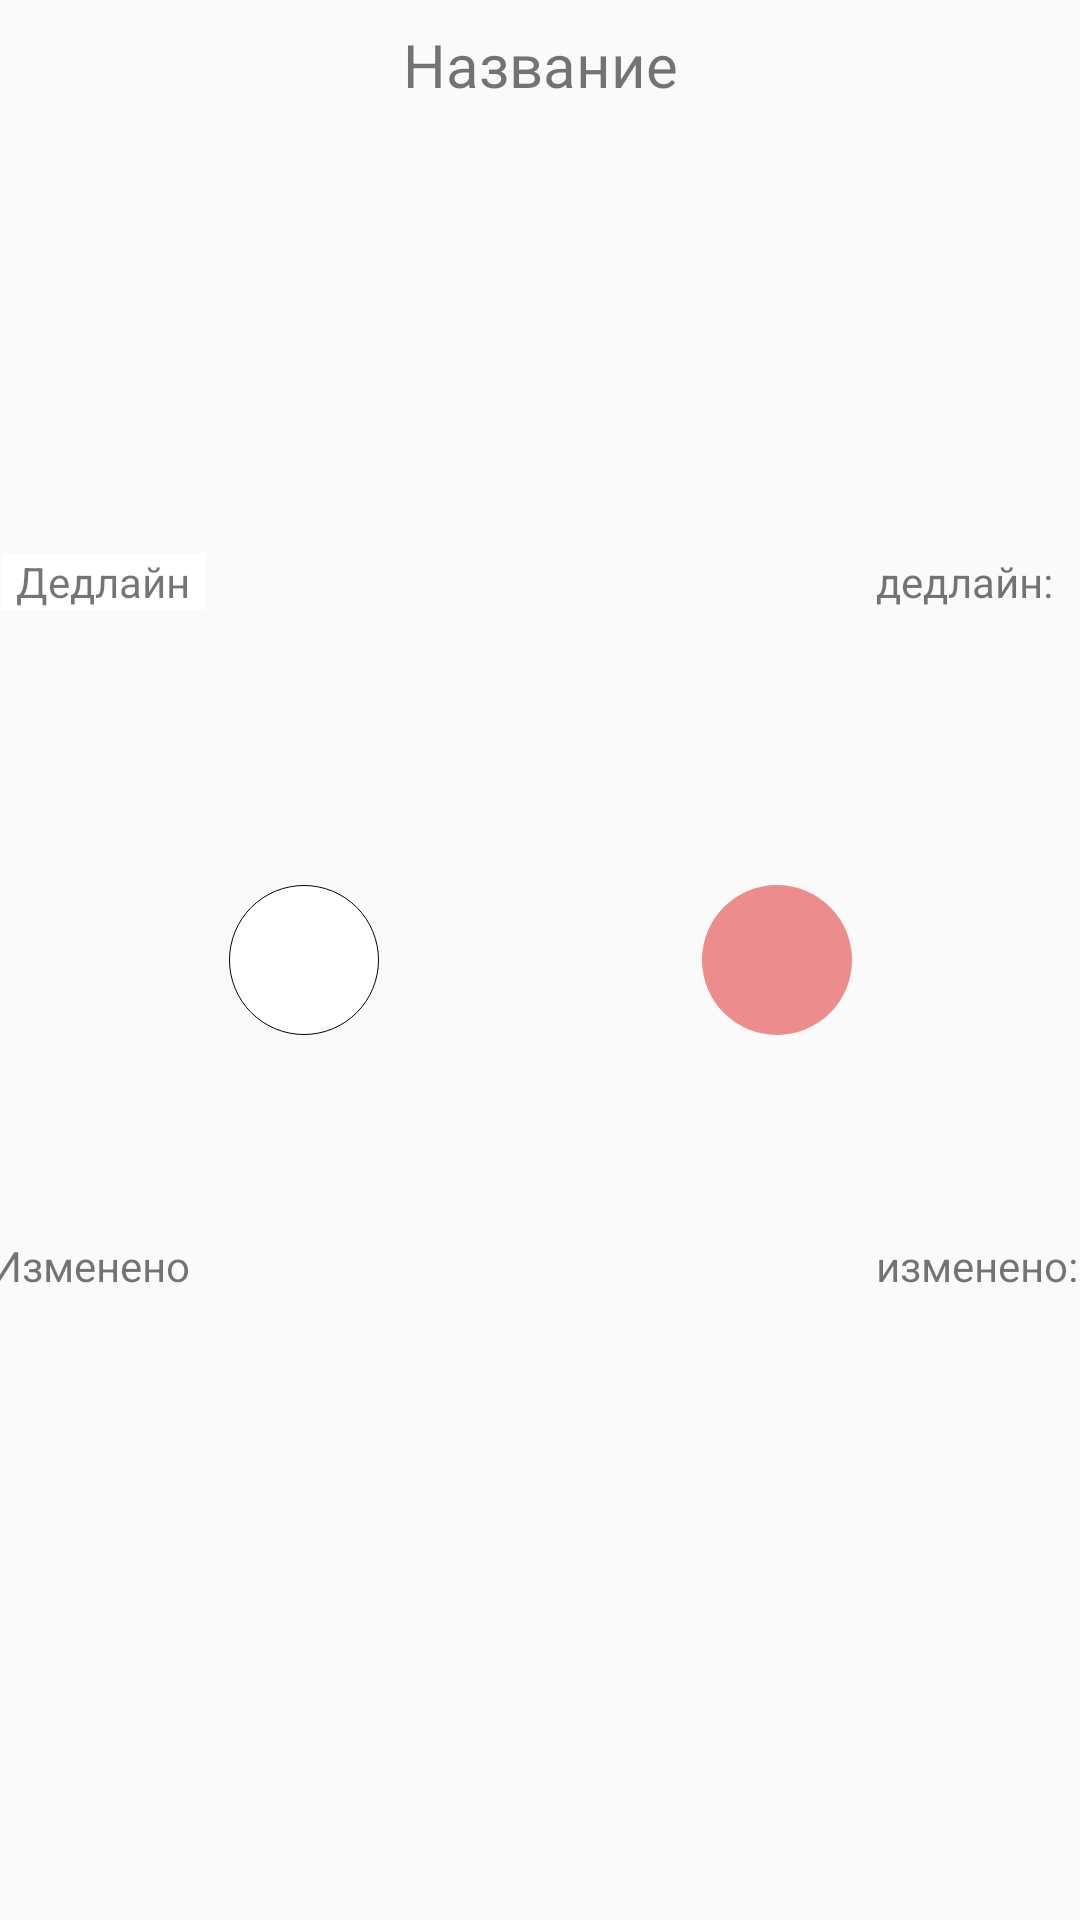

This screen was rendered from an Android layout file. Write that file and the resources it references.
<!-- AndroidManifest.xml: application theme AppTheme -->
<!-- res/layout/note_list_elem.xml -->
<?xml version="1.0" encoding="utf-8"?>
<androidx.constraintlayout.widget.ConstraintLayout xmlns:android="http://schemas.android.com/apk/res/android"
    xmlns:app="http://schemas.android.com/apk/res-auto"
    xmlns:tools="http://schemas.android.com/tools"
    android:layout_width="match_parent"
    android:layout_height="wrap_content"
    tools:context=".NotesList">

    <TextView
        android:id="@+id/title"
        android:layout_width="wrap_content"
        android:layout_height="wrap_content"
        android:layout_marginStart="8dp"
        android:layout_marginTop="8dp"
        android:layout_marginEnd="8dp"
        android:text="@string/title"
        android:textSize="20sp"
        app:layout_constraintEnd_toStartOf="@id/btn_delete"
        app:layout_constraintStart_toEndOf="@id/btn_add"
        app:layout_constraintTop_toTopOf="parent" />

    <TextView
        android:id="@+id/content"
        android:layout_width="0dp"
        android:layout_height="wrap_content"
        android:layout_marginTop="8dp"
        android:layout_marginRight="8dp"
        android:text="@string/content"
        app:layout_constraintEnd_toStartOf="@id/btn_add"
        app:layout_constraintStart_toEndOf="@id/btn_delete"
        app:layout_constraintTop_toBottomOf="@id/title" />

    <TextView
        android:id="@+id/deadline"
        android:layout_width="0dp"
        android:layout_height="wrap_content"
        android:layout_marginTop="8dp"
        android:layout_marginEnd="8dp"
        android:text="@string/deadline_text"
        android:background="@color/white"
        android:paddingStart="5dp"
        android:paddingEnd="5dp"
        app:layout_constraintEnd_toStartOf="@id/btn_add"
        app:layout_constraintTop_toBottomOf="@id/content" />

    <TextView
        android:id="@+id/deadline_title"
        android:layout_width="wrap_content"
        android:layout_height="wrap_content"
        android:layout_marginStart="8dp"
        android:layout_marginTop="8dp"
        android:text="@string/deadline_text_elem"
        app:layout_constraintStart_toEndOf="@id/btn_delete"
        app:layout_constraintTop_toBottomOf="@id/content" />

    <TextView
        android:id="@+id/was_changed"
        android:layout_width="0dp"
        android:layout_height="wrap_content"
        android:layout_marginTop="8dp"
        android:layout_marginEnd="8dp"
        android:layout_marginBottom="8dp"
        android:paddingStart="5dp"
        android:paddingEnd="5dp"
        android:text="@string/was_changed"
        app:layout_constraintBottom_toBottomOf="parent"
        app:layout_constraintEnd_toStartOf="@id/btn_add"
        app:layout_constraintTop_toBottomOf="@id/deadline" />

    <TextView
        android:id="@+id/was_changed_title"
        android:layout_width="wrap_content"
        android:layout_height="wrap_content"
        android:layout_marginStart="8dp"
        android:layout_marginTop="8dp"
        android:layout_marginBottom="8dp"
        android:text="@string/was_changed_elem"
        app:layout_constraintBottom_toBottomOf="parent"
        app:layout_constraintStart_toEndOf="@id/btn_delete"
        app:layout_constraintTop_toBottomOf="@id/deadline" />


    <ImageButton

        android:id="@+id/btn_add"
        android:layout_width="50dp"
        android:layout_height="50dp"
        android:layout_marginStart="8dp"
        android:layout_marginEnd="8dp"
        android:background="@drawable/white_circle"
        android:minHeight="15dp"
        android:src="@drawable/change"
        app:layout_constraintBottom_toBottomOf="parent"
        app:layout_constraintEnd_toEndOf="parent"
        app:layout_constraintStart_toEndOf="@id/content"
        app:layout_constraintTop_toTopOf="parent" />

    <ImageButton
        android:id="@+id/btn_delete"
        android:layout_width="50dp"
        android:layout_height="50dp"
        android:layout_marginStart="8dp"

        android:layout_marginEnd="8dp"
        android:background="@drawable/red_circle"
        android:minHeight="15dp"
        android:src="@drawable/delete"
        android:textSize="10sp"
        app:layout_constraintBottom_toBottomOf="parent"
        app:layout_constraintEnd_toStartOf="@id/content"
        app:layout_constraintStart_toStartOf="parent"
        app:layout_constraintTop_toTopOf="parent" />
</androidx.constraintlayout.widget.ConstraintLayout>
<!-- resources referenced by this layout -->
<resources>
  <color name="white">#FFFFFF</color>
  <!-- drawable red_circle (drawable-v24) -->
  <?xml version="1.0" encoding="utf-8"?>
  <shape
      xmlns:android="http://schemas.android.com/apk/res/android"
      android:shape="oval">
      <size
          android:width="10dp"
          android:height="10dp"/>
      <solid
          android:color="@color/red"/>
  
  </shape>
  <!-- drawable white_circle (drawable) -->
  <?xml version="1.0" encoding="utf-8"?>
  <shape
      xmlns:android="http://schemas.android.com/apk/res/android"
      android:shape="oval">
      <stroke
          android:dashGap="0dip"
          android:dashWidth="0dip"
          android:width="0.2dip"
          android:color="@color/black" />
      <size
          android:width="10dp"
          android:height="10dp"/>
      <solid
          android:color="@color/white"/>
  
  
  </shape>
  <string name="content">Описание</string>
  <string name="deadline_text">Дедлайн</string>
  <string name="deadline_text_elem">дедлайн:</string>
  <string name="title">Название</string>
  <string name="was_changed">Изменено</string>
  <string name="was_changed_elem">изменено:</string>
  <style name="AppTheme" parent="Theme.AppCompat.Light">
          
          <item name="colorPrimary">@color/white</item>
          <item name="colorPrimaryDark">@color/grey</item>
          <item name="colorAccent">@color/red</item>
      </style>
  <color name="red">#EC8C8C</color>
  <color name="black">#000000</color>
  <color name="grey">#6F6F6F</color>
</resources>
